Labelled photos from "100_whole_foods", an image-classification folder in PaingLinHtike/Nutrify. The possible labels are: almonds, apple, apricot fruit, asparagus, avocado, bacon, bagel, banana, beef meat, beetroot, bell pepper, black beans, blackberries, blueberries, bread, broccoli, brown rice, butter, cabbage, cantaloupe melon, carrots, cashews, cauliflower, celery, cheddar cheese, cherries, chia seeds, chicken breast, chicken thigh, chicken wings, chickpeas, coconut, cod fish, corn, crab, cucumber, dates fruit, duck breast, egg, eggplant, figs fruit, garlic, grapefruit, grapes, green beans, ham, honey, kidney beans, kiwi fruit, lamb chop, lentils, lettuce, lobster, mango fruit, milk, mozzarella cheese, mushrooms, noodles, oats, onion, orange fruit, papaya fruit, pasta, peach fruit, peanut butter, peanuts, pear fruit, peas, pineapple, pistachios, plum fruit, pomegranate, popcorn, pork chop, potato, pumpkin, pumpkin seeds, radish, raspberries, rice, salmon fish, sardines, sesame seeds, shrimp, soybeans, spinach, squid, strawberries, sunflower seeds, sweet potato, tilapia fish, tofu, tomato, tuna fish, turkey breast, turnip, walnuts, watermelon, yogurt, zucchini.

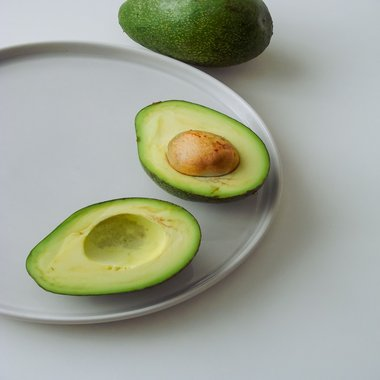
Label: avocado

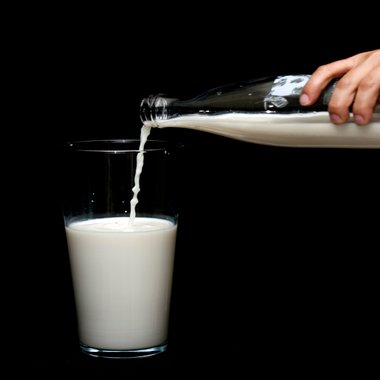
Label: milk

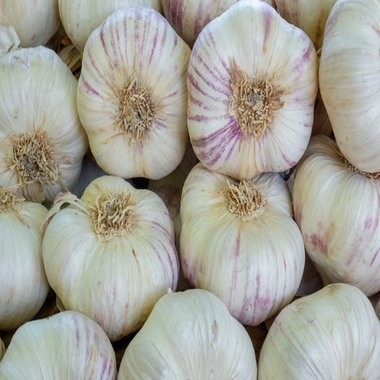
Label: garlic

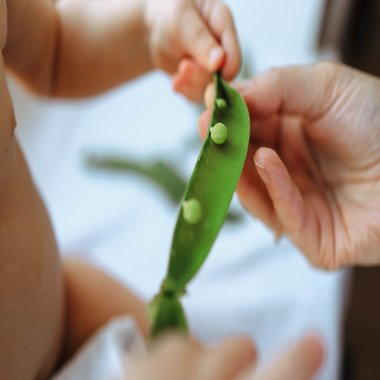
Label: peas

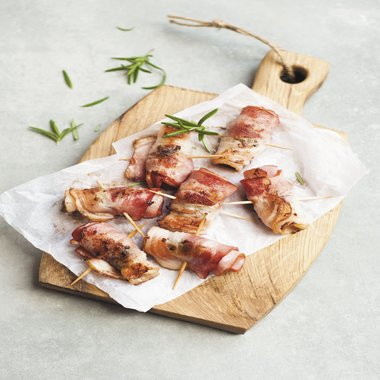
Label: bacon

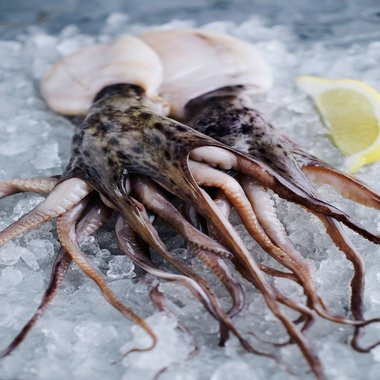
Label: squid
